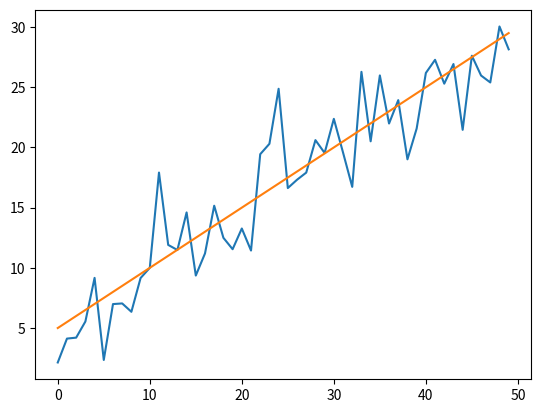

Recreate this plot in Python.
import matplotlib.pyplot as plt

import random

random.seed(10)

length = 50

A = 5

B = .5

C = 3

trend = [A + B * i for i in range(length)]

noise = [C * random.gauss(0, 1) for _ in range(length)]

ts = [trend[i] + noise[i] for i in range(length)]

plt.plot(ts)

plt.plot(trend)

plt.show()